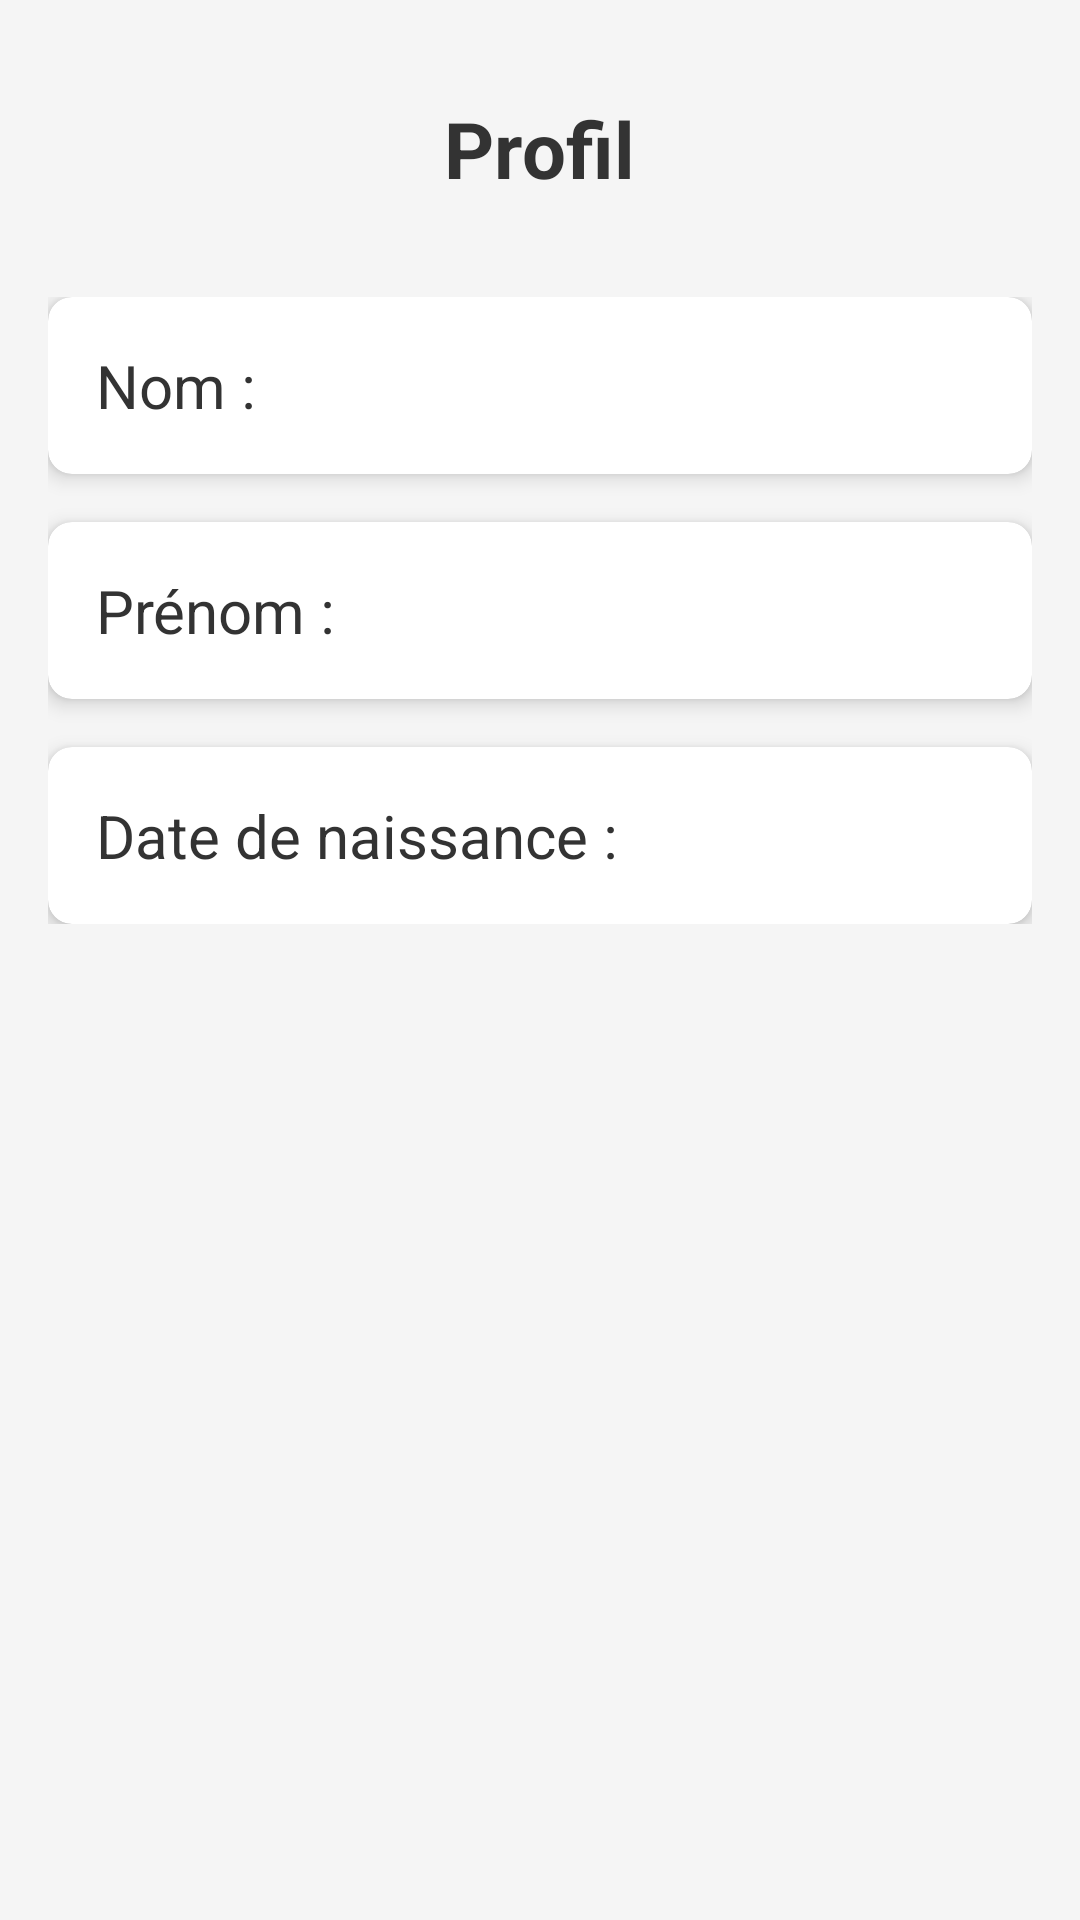

Produce the Android XML layout that renders to this screen, including the resource entries it uses.
<!-- AndroidManifest.xml: application theme Theme.Projet_mobile -->
<!-- res/layout/activity_parametres_profil.xml -->
<?xml version="1.0" encoding="utf-8"?>
<RelativeLayout xmlns:android="http://schemas.android.com/apk/res/android"
    xmlns:card_view="http://schemas.android.com/apk/res-auto"
    android:layout_width="match_parent"
    android:layout_height="match_parent"
    android:padding="16dp"
    android:background="#F5F5F5"> 




    
    <ImageView
        android:id="@+id/imageViewBack"
        android:layout_width="32dp"
        android:layout_height="32dp"
        android:src="@drawable/retour_arriere"
        android:layout_alignParentStart="true"
        android:layout_alignParentTop="true"
        android:layout_marginStart="16dp"
        android:layout_marginTop="16dp"
        android:clickable="true" />


    
    <TextView
        android:id="@+id/textViewProfil"
        android:layout_width="wrap_content"
        android:layout_height="wrap_content"
        android:text="Profil"
        android:textSize="26sp"
        android:textStyle="bold"
        android:layout_centerHorizontal="true"
        android:layout_marginTop="16dp"
        android:textColor="#333333"/> 

    
    <LinearLayout
        android:id="@+id/layoutInfos"
        android:layout_width="match_parent"
        android:layout_height="wrap_content"
        android:orientation="vertical"
        android:layout_below="@id/textViewProfil"
        android:layout_marginTop="32dp">

        <androidx.cardview.widget.CardView
            android:layout_width="match_parent"
            android:layout_height="wrap_content"
            android:layout_marginBottom="16dp"
            card_view:cardCornerRadius="8dp"
            card_view:cardElevation="4dp"
            android:background="@color/white">

            <TextView
                android:id="@+id/textViewNom"
                android:layout_width="match_parent"
                android:layout_height="wrap_content"
                android:text="Nom :"
                android:textSize="20sp"
                android:padding="16dp"
                android:textColor="#333333"/> 
        </androidx.cardview.widget.CardView>

        <androidx.cardview.widget.CardView
            android:layout_width="match_parent"
            android:layout_height="wrap_content"
            android:layout_marginBottom="16dp"
            card_view:cardCornerRadius="8dp"
            card_view:cardElevation="4dp"
            android:background="@color/white">

            <TextView
                android:id="@+id/textViewPrenom"
                android:layout_width="match_parent"
                android:layout_height="wrap_content"
                android:text="Prénom :"
                android:textSize="20sp"
                android:padding="16dp"
                android:textColor="#333333"/> 
        </androidx.cardview.widget.CardView>

        <androidx.cardview.widget.CardView
            android:layout_width="match_parent"
            android:layout_height="wrap_content"
            card_view:cardCornerRadius="8dp"
            card_view:cardElevation="4dp"
            android:background="@color/white">

            <TextView
                android:id="@+id/datenaissance"
                android:layout_width="match_parent"
                android:layout_height="wrap_content"
                android:text="Date de naissance :"
                android:textSize="20sp"
                android:padding="16dp"
                android:textColor="#333333"/> 
        </androidx.cardview.widget.CardView>
    </LinearLayout>

</RelativeLayout>
<!-- resources referenced by this layout -->
<resources>
  <style name="Theme.Projet_mobile" parent="Base.Theme.Projet_mobile" />
  <style name="Base.Theme.Projet_mobile" parent="Theme.Material3.DayNight.NoActionBar">
          
          
      </style>
  <!-- not gathered from this repository: default colours our renderer supplied (Android Studio template values) -->
  <color name="white">#FFFFFFFF</color>
</resources>
